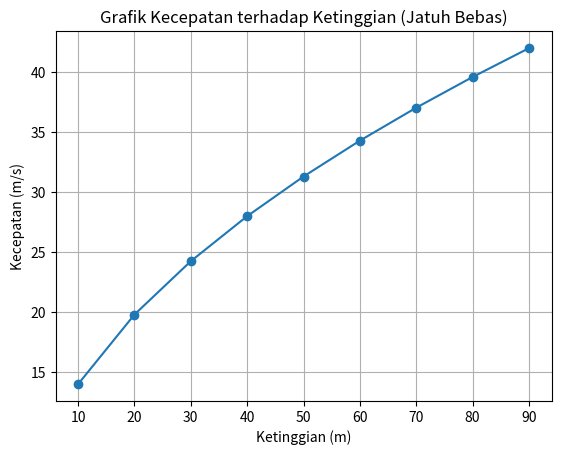

The matplotlib source for this figure:
import matplotlib.pyplot as plt
import numpy as np

# Konstanta percepatan gravitasi (g)
g = 9.8  # m/s^2

# Array ketinggian dari 10 sampai 90 meter (step 10)
h = np.arange(10, 100, 10)

# Hitung kecepatan menggunakan rumus v = sqrt(2gh)
v = np.sqrt(2 * g * h)

# Plot grafik kecepatan vs ketinggian
plt.plot(h, v, marker='o')
plt.title("Grafik Kecepatan terhadap Ketinggian (Jatuh Bebas)")
plt.xlabel("Ketinggian (m)")
plt.ylabel("Kecepatan (m/s)")
plt.grid(True)
plt.show()